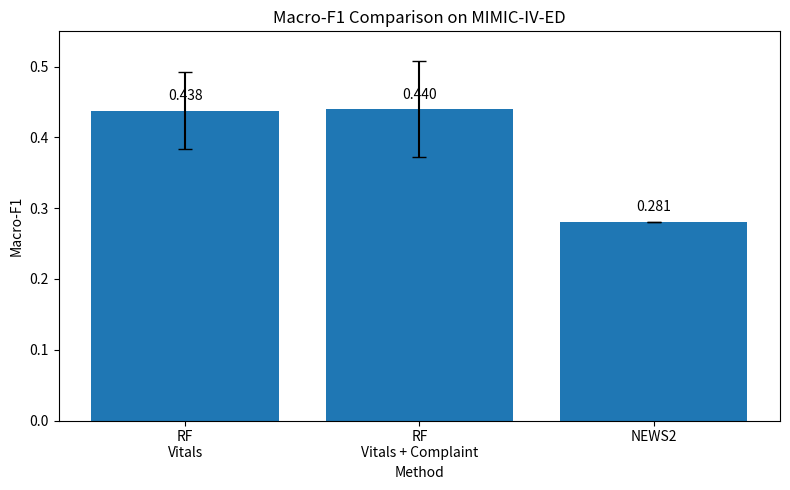

Source code (Python):
import matplotlib.pyplot as plt
import numpy as np

methods = [
    "RF\nVitals",
    "RF\nVitals + Complaint",
    "NEWS2"
]

scores = [
    0.438,
    0.440,
    0.281
]

errors = [
    0.054,
    0.068,
    0.0
]

x = np.arange(len(methods))

plt.figure(figsize=(8, 5))

plt.bar(
    x,
    scores,
    yerr=errors,
    capsize=5
)

plt.xticks(x, methods)
plt.ylabel("Macro-F1")
plt.xlabel("Method")
plt.title("Macro-F1 Comparison on MIMIC-IV-ED")
plt.ylim(0, 0.55)

for i, score in enumerate(scores):
    plt.text(
        i,
        score + 0.015,
        f"{score:.3f}",
        ha="center"
    )

plt.tight_layout()
plt.savefig("macro_f1_comparison.png", dpi=300)
plt.show()
